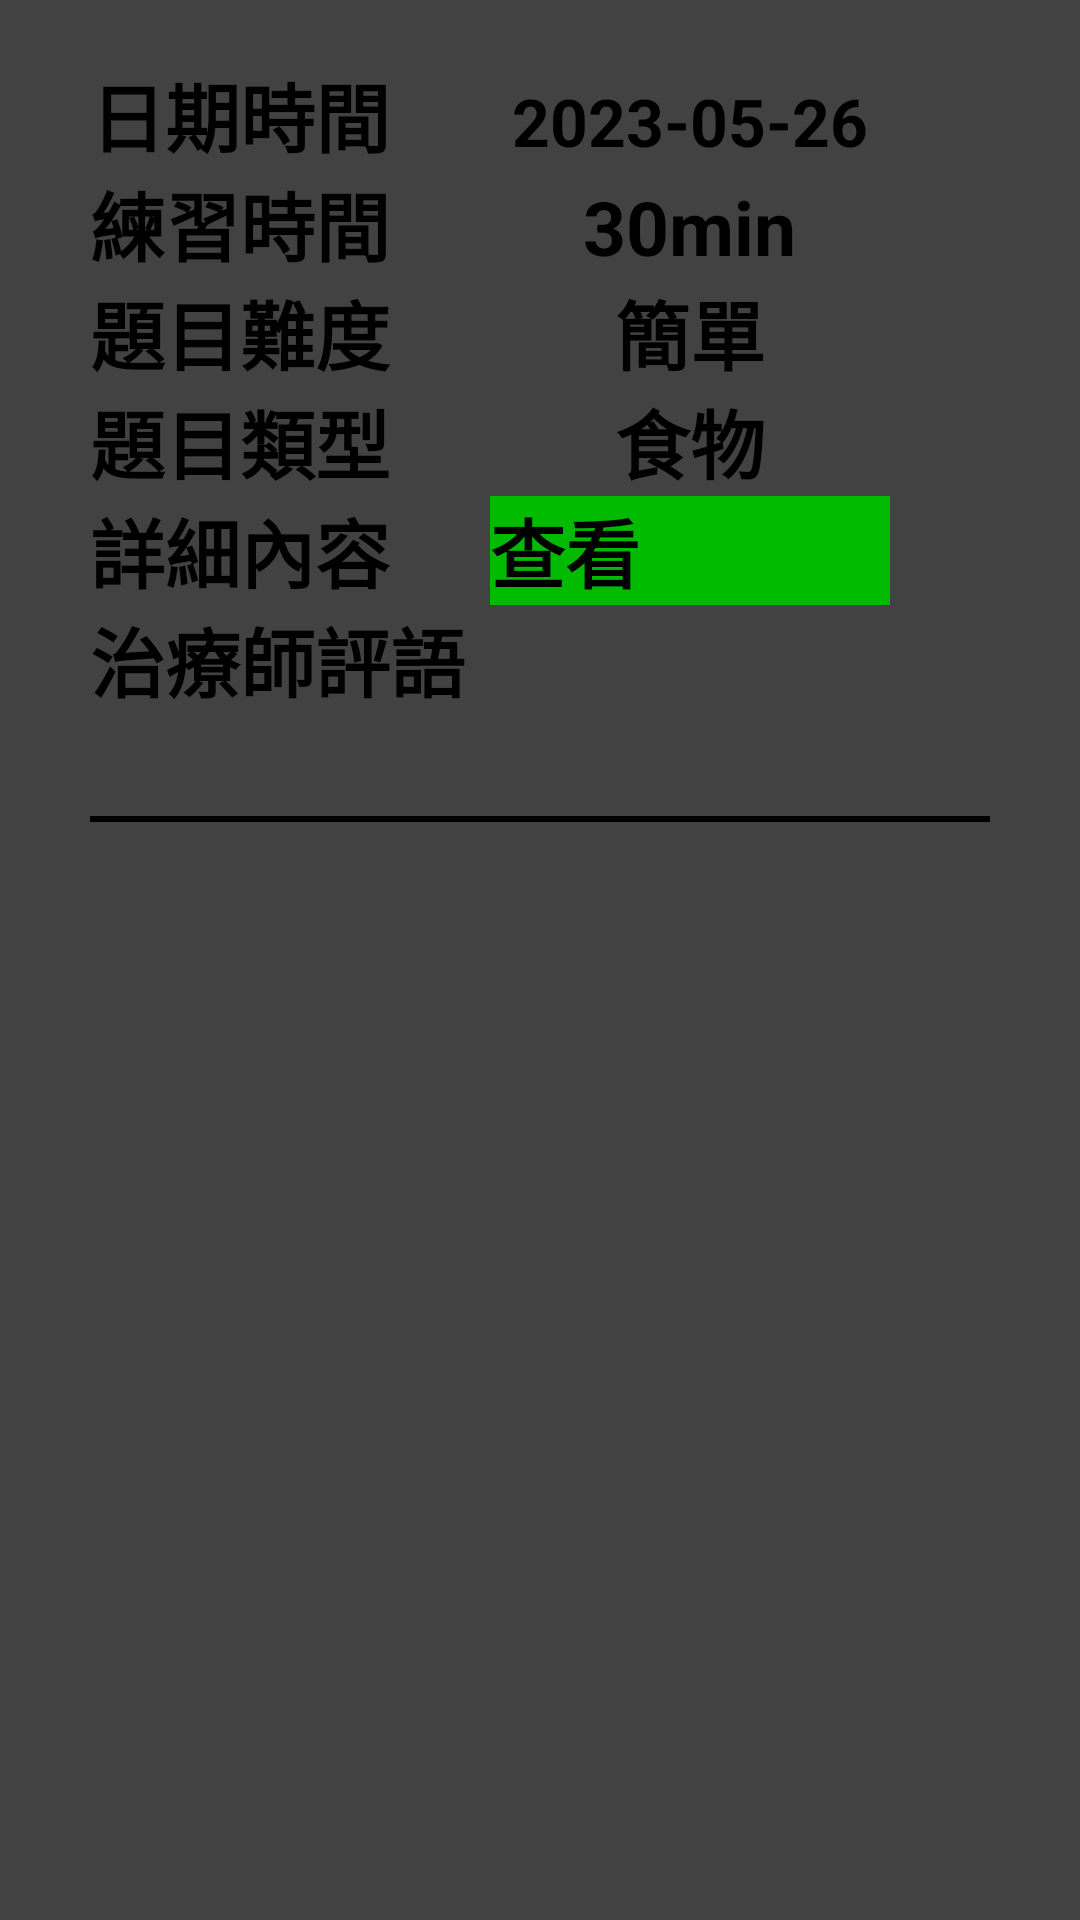

Layout XML and referenced resources for this Android screen:
<!-- AndroidManifest.xml: application theme Theme.Strokepatientsvoicerecoveryapp -->
<!-- res/layout/history_rec_recycler.xml -->
<?xml version="1.0" encoding="utf-8"?>
<androidx.cardview.widget.CardView
    xmlns:android="http://schemas.android.com/apk/res/android"
    android:layout_width="match_parent"
    android:layout_height="320dp"
    android:orientation="vertical"
    android:background="@drawable/background">

    <LinearLayout
        android:layout_width="match_parent"
        android:layout_height="match_parent"
        android:orientation="vertical"
        android:layout_marginStart="20dp"
        android:layout_marginTop="10dp"
        android:layout_marginEnd="20dp"
        android:padding="10dp"
        android:stretchColumns="2">

        <LinearLayout
            android:layout_width="match_parent"
            android:layout_height="wrap_content"
            android:orientation="horizontal"
            android:weightSum="2">

            <TextView
                android:layout_width="wrap_content"
                android:layout_height="wrap_content"
                android:text="日期時間"
                android:textSize="25dp"
                android:textStyle="bold"
                android:layout_weight="1"
                />

            <TextView
                android:id="@+id/datenumber"
                android:layout_width="wrap_content"
                android:layout_height="wrap_content"
                android:text="2023-05-26"
                android:textColor="#000"
                android:textSize="22dp"
                android:textStyle="bold"
                android:layout_weight="1"
                />
        </LinearLayout>

        <LinearLayout
            android:layout_width="match_parent"
            android:layout_height="wrap_content"
            android:orientation="horizontal"
            android:weightSum="2">

            <TextView
                android:layout_width="wrap_content"
                android:layout_height="wrap_content"
                android:text="練習時間"
                android:textSize="25dp"
                android:textStyle="bold"
                android:layout_weight="1"/>

            <TextView
                android:id="@+id/time"
                android:layout_width="wrap_content"
                android:layout_height="wrap_content"
                android:text="30min"
                android:textColor="#000"
                android:textSize="25dp"
                android:textStyle="bold"
                android:layout_weight="1"/>
        </LinearLayout>

        <LinearLayout
            android:layout_width="match_parent"
            android:layout_height="wrap_content"
            android:orientation="horizontal"
            android:weightSum="2">

            <TextView
                android:layout_width="wrap_content"
                android:layout_height="wrap_content"
                android:text="題目難度"
                android:textSize="25dp"
                android:textStyle="bold"
                android:layout_weight="1"/>

            <TextView
                android:id="@+id/degree"
                android:layout_width="wrap_content"
                android:layout_height="wrap_content"
                android:text="簡單"
                android:textColor="#000"
                android:textSize="25dp"
                android:textStyle="bold"
                android:layout_weight="1"/>
        </LinearLayout>

        <LinearLayout
            android:layout_width="match_parent"
            android:layout_height="wrap_content"
            android:orientation="horizontal"
            android:weightSum="2">

            <TextView
                android:layout_width="wrap_content"
                android:layout_height="wrap_content"
                android:text="題目類型"
                android:textSize="25dp"
                android:textStyle="bold"
                android:layout_weight="1"/>

            <TextView
                android:id="@+id/questionType"
                android:layout_width="wrap_content"
                android:layout_height="wrap_content"
                android:text="食物"
                android:textColor="#000"
                android:textSize="25dp"
                android:textStyle="bold"
                android:layout_weight="1"/>
        </LinearLayout>

        <LinearLayout
            android:layout_width="match_parent"
            android:layout_height="wrap_content"
            android:orientation="horizontal"
            android:weightSum="3">

            <TextView
                android:layout_width="wrap_content"
                android:layout_height="wrap_content"
                android:text="詳細內容"
                android:textSize="25dp"
                android:textStyle="bold"
                android:layout_weight="1"/>

            <Button
                android:id="@+id/btn_see"
                android:layout_width="100dp"
                android:layout_height="wrap_content"
                android:background="#00BB00"
                android:text="查看"
                android:textColor="#000"
                android:textSize="25dp"
                android:textStyle="bold"
                android:layout_weight="1"/>
        </LinearLayout>

        <LinearLayout
            android:layout_width="match_parent"
            android:layout_height="wrap_content"
            android:orientation="horizontal"
            android:weightSum="2">

            <TextView
                android:layout_width="wrap_content"
                android:layout_height="wrap_content"
                android:text="治療師評語"
                android:textSize="25dp"
                android:textStyle="bold"
                android:layout_weight="1"/>

            <TextView
                android:id="@+id/command"
                android:layout_width="wrap_content"
                android:layout_height="wrap_content"
                android:text=""
                android:textColor="#000"
                android:textSize="25dp"
                android:textStyle="bold"
                android:layout_weight="1"/>
        </LinearLayout>

        <View
            android:layout_width="match_parent"
            android:layout_height="2dp"
            android:layout_marginTop="34dp"
            android:background="#000" />
    </LinearLayout>
</androidx.cardview.widget.CardView>
<!-- resources referenced by this layout -->
<resources>

</resources>
